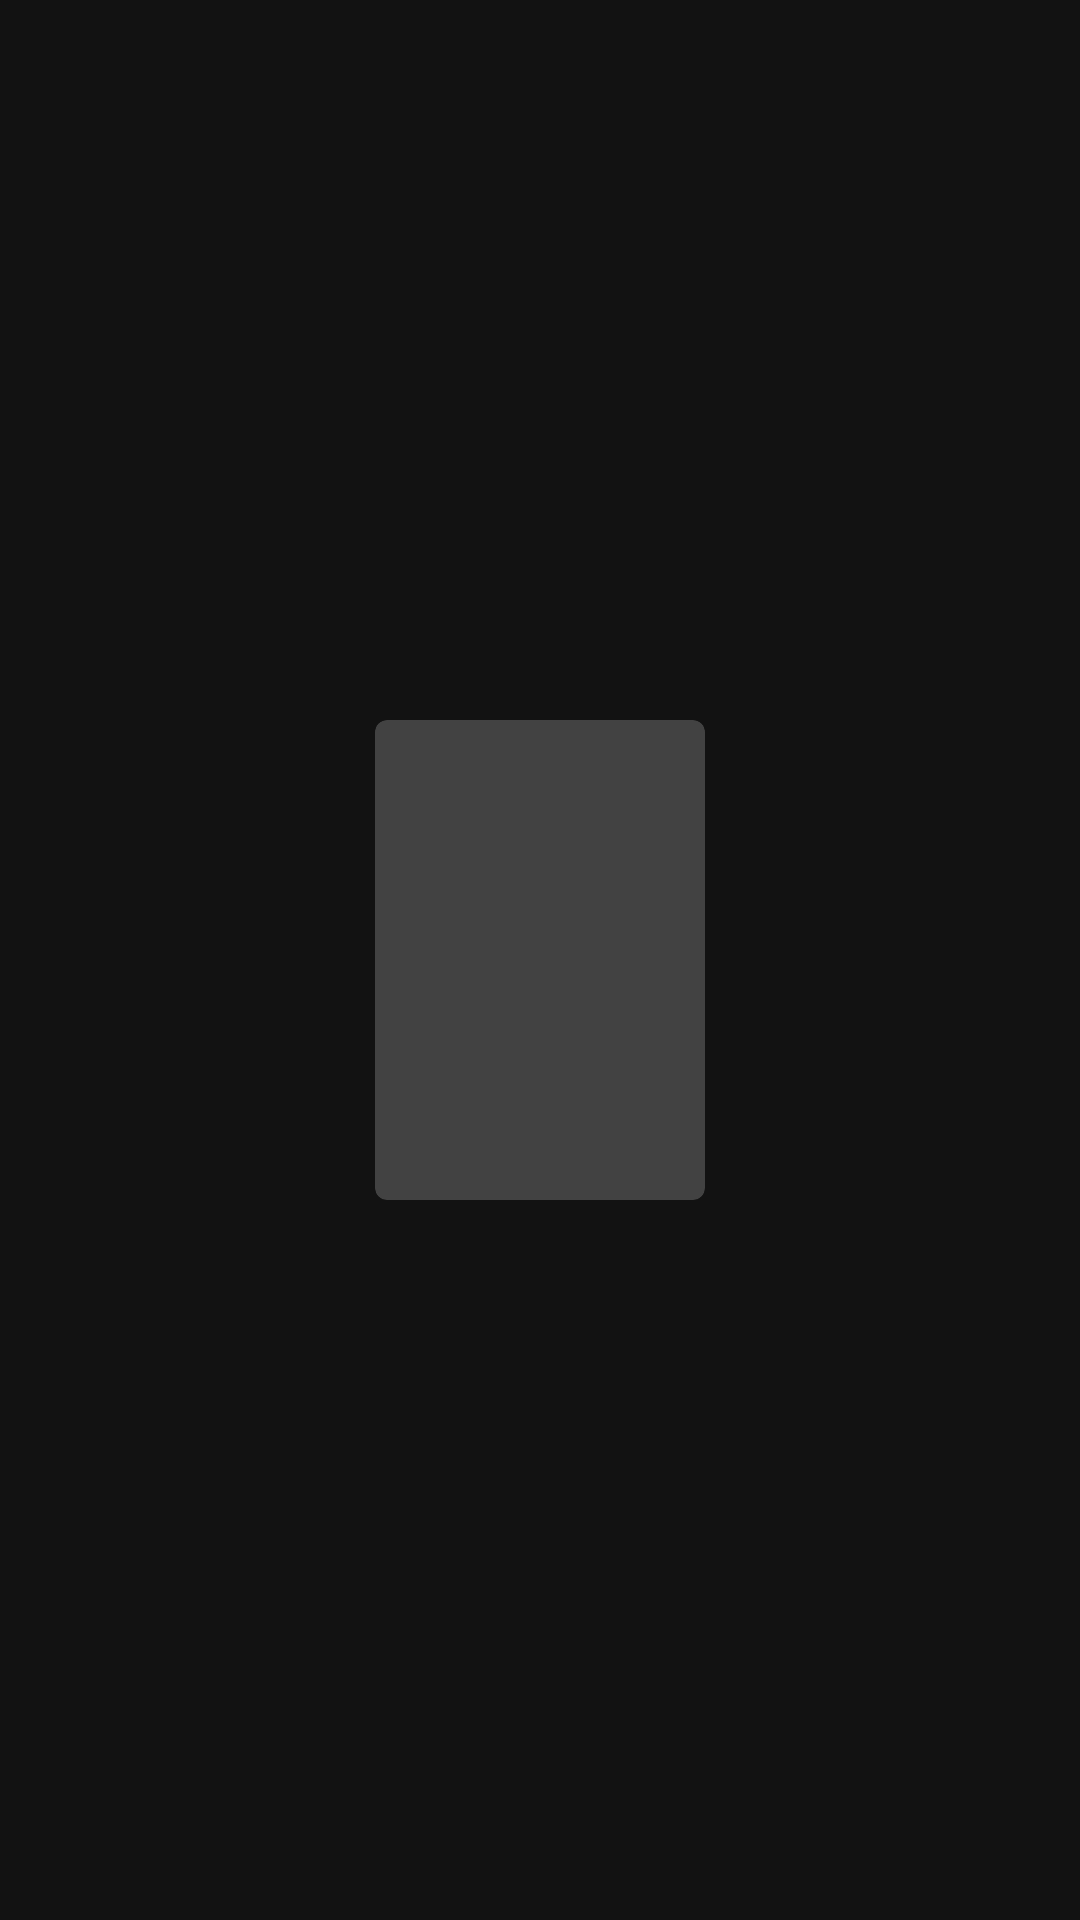

Layout XML and referenced resources for this Android screen:
<!-- AndroidManifest.xml: application theme Theme.KubeStreaming -->
<!-- res/layout/layout_listitem.xml -->
<?xml version="1.0" encoding="utf-8"?>
<RelativeLayout xmlns:android="http://schemas.android.com/apk/res/android"
    android:layout_width="wrap_content"
    android:layout_height="wrap_content"
    xmlns:app="http://schemas.android.com/apk/res-auto">

    <androidx.cardview.widget.CardView
        android:layout_width="110dp"
        android:layout_height="160dp"
        app:cardCornerRadius="4dp"
        app:cardElevation="2dp"
        android:layout_marginRight="15dp"
        android:layout_centerInParent="true">

        <RelativeLayout
            android:layout_width="wrap_content"
            android:layout_height="wrap_content">

            <ImageView
                android:id="@+id/posterImgElementID"
                android:layout_width="match_parent"
                android:layout_height="match_parent"
                android:layout_centerHorizontal="true"
                android:scaleType="centerCrop" />

        </RelativeLayout>

    </androidx.cardview.widget.CardView>

</RelativeLayout>
<!-- resources referenced by this layout -->
<resources>
  <style name="Theme.KubeStreaming" parent="Theme.MaterialComponents.NoActionBar">
          
          <item name="colorPrimary">@color/purple_500</item>
          <item name="colorPrimaryVariant">@color/purple_700</item>
          <item name="colorOnPrimary">@color/white</item>
          
          <item name="colorSecondary">@color/teal_200</item>
          <item name="colorSecondaryVariant">@color/teal_700</item>
          <item name="colorOnSecondary">@color/black</item>
          
          <item name="android:statusBarColor" tools:targetApi="l">?attr/colorPrimaryVariant</item>
          
          <item name="android:windowTranslucentStatus">true</item>
          <item name="android:windowTranslucentNavigation">true</item>
      </style>
  <!-- not gathered from this repository: default colours our renderer supplied (Android Studio template values) -->
  <color name="purple_500">#FF6200EE</color>
  <color name="purple_700">#FF3700B3</color>
  <color name="teal_200">#FF03DAC5</color>
  <color name="teal_700">#FF018786</color>
  <color name="black">#FF000000</color>
  <color name="white">#FFFFFFFF</color>
</resources>
